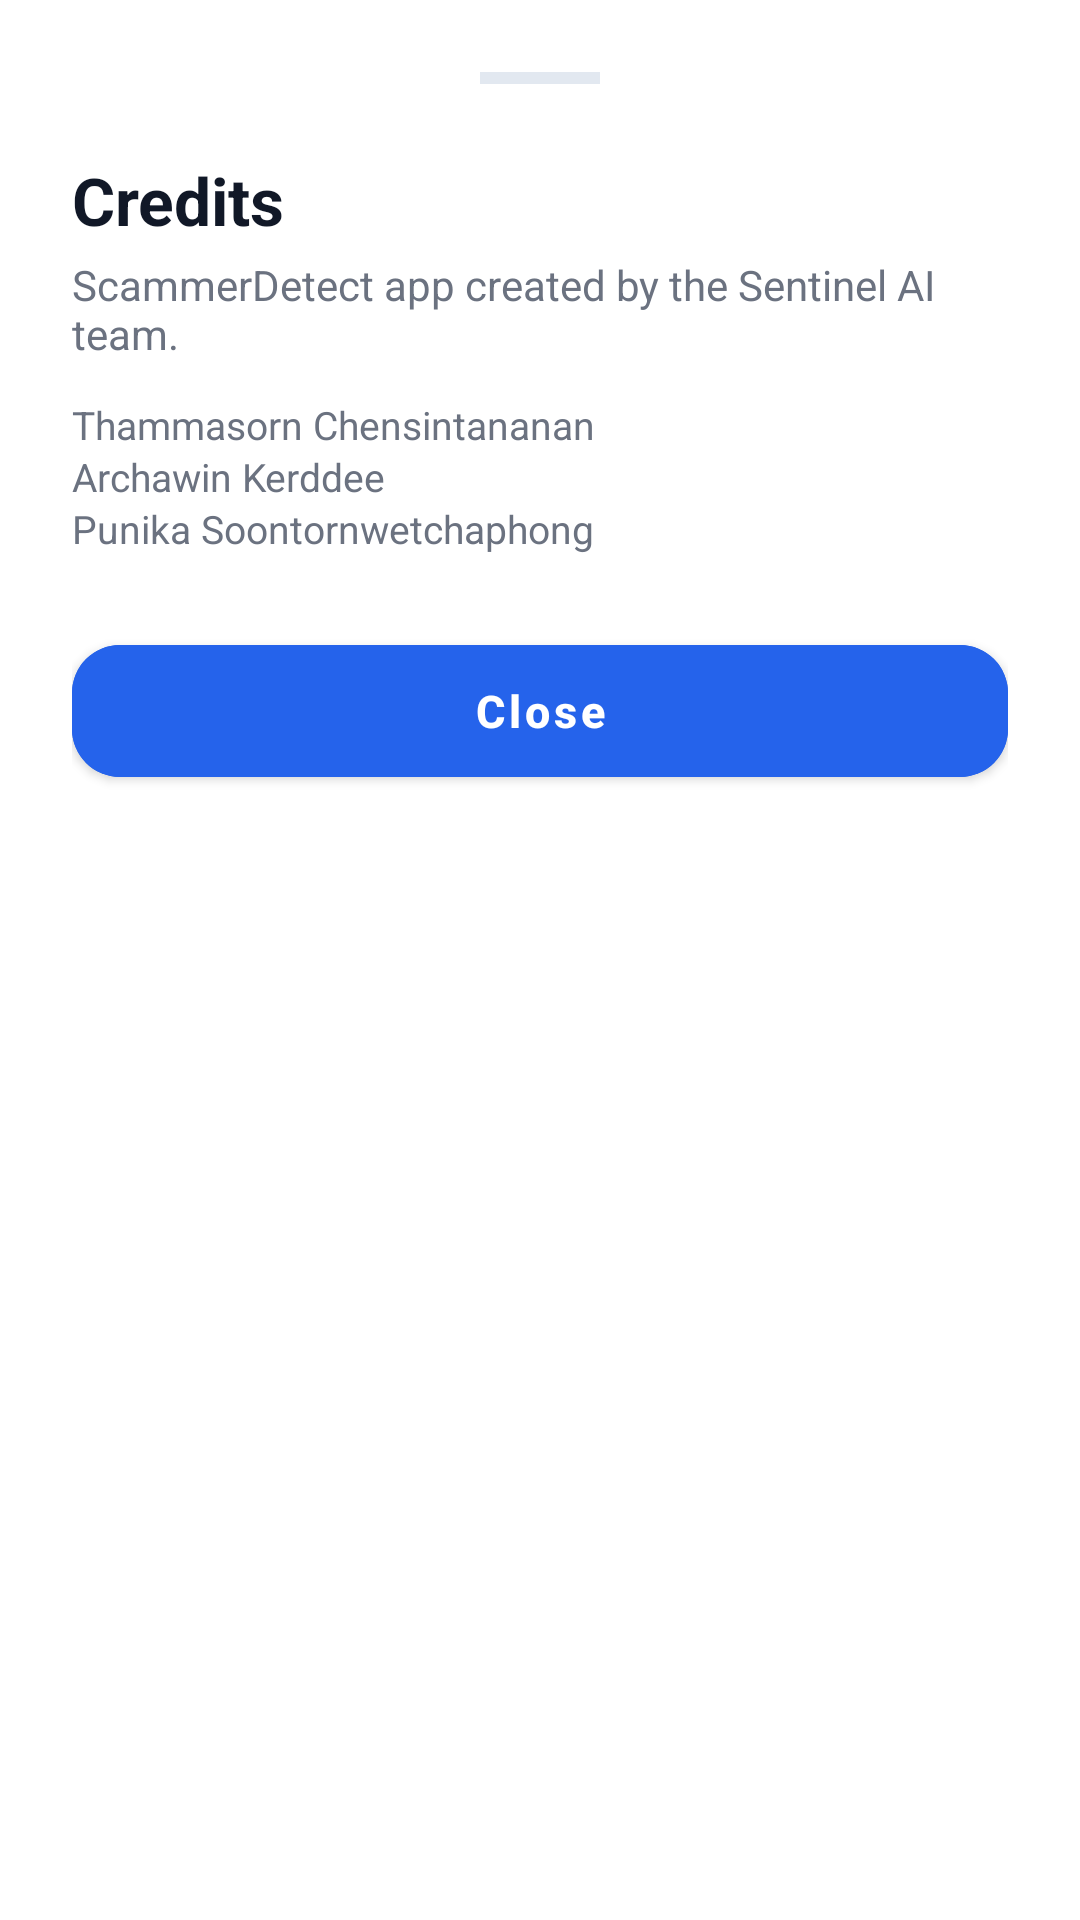

Reconstruct the res/layout file that produces this screen, plus the resources it refers to.
<!-- AndroidManifest.xml: application theme Theme.SentinelAI -->
<!-- res/layout/layout_credits_bottom_sheet.xml -->
<?xml version="1.0" encoding="utf-8"?>
<LinearLayout xmlns:android="http://schemas.android.com/apk/res/android"
    xmlns:app="http://schemas.android.com/apk/res-auto"
    android:layout_width="match_parent"
    android:layout_height="wrap_content"
    android:background="@drawable/bg_bottom_sheet"
    android:orientation="vertical"
    android:padding="24dp">

    <View
        android:layout_width="40dp"
        android:layout_height="4dp"
        android:layout_gravity="center_horizontal"
        android:layout_marginBottom="24dp"
        android:background="#E2E8F0" />

    <LinearLayout
        android:layout_width="match_parent"
        android:layout_height="wrap_content"
        android:gravity="center_vertical"
        android:orientation="horizontal">

        <LinearLayout
            android:layout_width="0dp"
            android:layout_height="wrap_content"
            android:layout_weight="1"
            android:orientation="vertical">

            <TextView
                android:id="@+id/creditsTitle"
                android:layout_width="wrap_content"
                android:layout_height="wrap_content"
                android:text="@string/credits_title"
                android:textColor="@color/profile_text_primary"
                android:textSize="22sp"
                android:textStyle="bold" />

            <TextView
                android:id="@+id/creditsSubtitle"
                android:layout_width="wrap_content"
                android:layout_height="wrap_content"
                android:layout_marginTop="4dp"
                android:text="@string/credits_body"
                android:textColor="@color/profile_text_secondary"
                android:textSize="14sp" />
        </LinearLayout>

    </LinearLayout>

    <TextView
        android:id="@+id/creditsNames"
        android:layout_width="match_parent"
        android:layout_height="wrap_content"
        android:layout_marginTop="12dp"
        android:text="@string/credits_names"
        android:textColor="@color/profile_text_secondary"
        android:textSize="13sp"
        android:lineSpacingExtra="2dp" />

    <com.google.android.material.button.MaterialButton
        android:id="@+id/btnCloseCredits"
        android:layout_width="match_parent"
        android:layout_height="56dp"
        android:layout_marginTop="24dp"
        android:backgroundTint="@color/profile_icon_blue"
        android:text="@string/action_close"
        android:textAllCaps="false"
        android:textColor="@android:color/white"
        android:textSize="15sp"
        android:textStyle="bold"
        app:cornerRadius="16dp"
        app:elevation="2dp" />
</LinearLayout>
<!-- resources referenced by this layout -->
<resources>
  <color name="profile_icon_blue">#2563EB</color>
  <color name="profile_text_primary">#111827</color>
  <color name="profile_text_secondary">#6B7280</color>
  <!-- drawable bg_bottom_sheet (drawable) -->
  <shape xmlns:android="http://schemas.android.com/apk/res/android">
      <solid android:color="@color/profile_card_bg" />
      <corners
          android:topLeftRadius="24dp"
          android:topRightRadius="24dp" />
  </shape>
  <string name="action_close">Close</string>
  <string name="credits_body">ScammerDetect app created by the Sentinel AI team.</string>
  <string name="credits_names">Thammasorn Chensintananan\nArchawin Kerddee\nPunika Soontornwetchaphong</string>
  <string name="credits_title">Credits</string>
  <style name="Theme.SentinelAI" parent="Theme.MaterialComponents.DayNight.NoActionBar">
          <item name="colorPrimary">@color/sentinel_primary</item>
          <item name="colorSecondary">@color/sentinel_accent</item>
          <item name="android:statusBarColor">@color/profile_bg</item>
          <item name="android:navigationBarColor">@color/bottom_nav_bg</item>
          <item name="android:windowAnimationStyle">@style/AnimationSentinel</item>
      </style>
  <color name="profile_card_bg">#FFFFFF</color>
  <color name="sentinel_primary">#0F172A</color>
  <color name="sentinel_accent">#F97316</color>
  <color name="profile_bg">#F3F4F6</color>
  <color name="bottom_nav_bg">#FFFFFF</color>
  <style name="AnimationSentinel">
          <item name="android:activityOpenEnterAnimation">@anim/fade_in_scale</item>
          <item name="android:activityOpenExitAnimation">@anim/fade_out</item>
          <item name="android:activityCloseEnterAnimation">@anim/fade_in_scale</item>
          <item name="android:activityCloseExitAnimation">@anim/fade_out</item>
      </style>
</resources>
